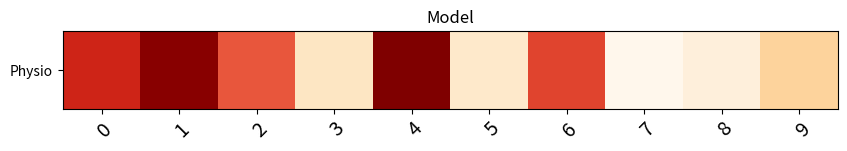

Write Python code to recreate this figure.
import numpy as np
import matplotlib

matplotlib.use('agg')
import matplotlib.pyplot as plt


# *Code for creating attention heat-maps*
def make_heatmaps(model, tokens, attention_values, cmap_val='OrRd', words_or_sent=True, fig_size_v=10,
                  model_name='Model'):
    # model is just the name of the model for which you are creating the figure
    # cmap example value: GnBu or OrRd
    # tokens: For your use-cases it would just be the time step values or indices
    models = [model]
    attention_values = np.array([attention_values])
    fig, ax = plt.subplots()
    im = ax.imshow(attention_values, cmap=cmap_val)

    # to show all ticks...
    ax.set_xticks(np.arange(len(tokens)))
    ax.set_yticks(np.arange(len(models)))
    # label them with the respective list entries
    ax.set_xticklabels(tokens, fontsize=14)
    ax.set_yticklabels(models)

    # Rotate the tick labels and set their alignment.
    plt.setp(ax.get_xticklabels(), rotation=45, ha='right',
             rotation_mode='anchor')

    ax.set_title(model_name)
    if (words_or_sent):
        fig.set_size_inches(fig_size_v, 2)
    else:
        fig.set_size_inches(7, 2)
    plt.savefig('attn')


if __name__ == '__main__':
    n = 10
    make_heatmaps(model='Physio', tokens=np.arange(n), attention_values=np.random.rand(n))

